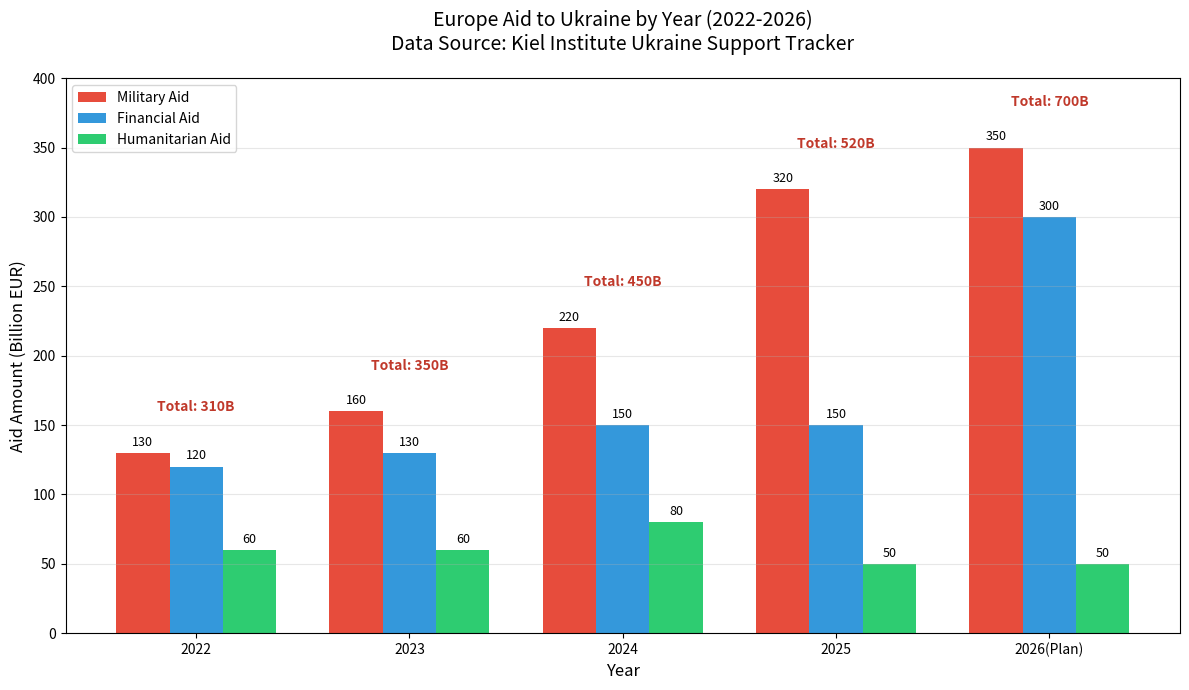

The matplotlib source for this figure: (Note: this script raises an exception after producing the figure.)
import matplotlib.pyplot as plt
import matplotlib
import numpy as np

# 欧洲对乌克兰援助数据（单位：亿欧元）
# 数据来源：德国基尔世界经济研究所 Ukraine Support Tracker 及欧盟官方数据
years = ['2022', '2023', '2024', '2025', '2026(Plan)']

# 援助金额（亿欧元）- 基于搜索结果整理
military_aid = [130, 160, 220, 320, 350]  # 军事援助
financial_aid = [120, 130, 150, 150, 300]  # 财政/预算援助
humanitarian_aid = [60, 60, 80, 50, 50]   # 人道主义援助

x = np.arange(len(years))
width = 0.25

fig, ax = plt.subplots(figsize=(12, 7))

bars1 = ax.bar(x - width, military_aid, width, label='Military Aid', color='#e74c3c')
bars2 = ax.bar(x, financial_aid, width, label='Financial Aid', color='#3498db')
bars3 = ax.bar(x + width, humanitarian_aid, width, label='Humanitarian Aid', color='#2ecc71')

# 添加数值标签
def add_labels(bars):
    for bar in bars:
        height = bar.get_height()
        ax.annotate(f'{height}',
                    xy=(bar.get_x() + bar.get_width() / 2, height),
                    xytext=(0, 3),
                    textcoords="offset points",
                    ha='center', va='bottom', fontsize=9)

add_labels(bars1)
add_labels(bars2)
add_labels(bars3)

ax.set_xlabel('Year', fontsize=12)
ax.set_ylabel('Aid Amount (Billion EUR)', fontsize=12)
ax.set_title('Europe Aid to Ukraine by Year (2022-2026)\nData Source: Kiel Institute Ukraine Support Tracker', fontsize=14, pad=20)
ax.set_xticks(x)
ax.set_xticklabels(years)
ax.legend(loc='upper left')

# 添加总计数据
totals = [m + f + h for m, f, h in zip(military_aid, financial_aid, humanitarian_aid)]
for i, total in enumerate(totals):
    ax.annotate(f'Total: {total}B',
                xy=(i, max(military_aid[i], financial_aid[i], humanitarian_aid[i]) + 30),
                ha='center', fontsize=10, fontweight='bold', color='#c0392b')

ax.set_ylim(0, 400)
ax.grid(axis='y', alpha=0.3)

plt.tight_layout()
plt.savefig('/home/jovyan/.openclaw/workspace/outputs/eu_ukraine_aid_chart.png', dpi=150, bbox_inches='tight')
print("Chart saved to: /home/jovyan/.openclaw/workspace/outputs/eu_ukraine_aid_chart.png")

# 打印数据汇总
print("\n=== EU Aid to Ukraine Summary ===")
print(f"{'Year':<12} {'Military':<12} {'Financial':<12} {'Humanitarian':<12} {'Total':<12}")
print("-" * 60)
for i, year in enumerate(years):
    print(f"{year:<12} {military_aid[i]:<12} {financial_aid[i]:<12} {humanitarian_aid[i]:<12} {totals[i]:<12}")
print("-" * 60)
print(f"{'2022-2025':<12} {sum(military_aid[:-1]):<12} {sum(financial_aid[:-1]):<12} {sum(humanitarian_aid[:-1]):<12} {sum(totals[:-1]):<12}")

# 创建第二张图：堆叠柱状图
fig2, ax2 = plt.subplots(figsize=(10, 6))

ax2.bar(years, military_aid, label='Military Aid', color='#e74c3c')
ax2.bar(years, financial_aid, bottom=military_aid, label='Financial Aid', color='#3498db')
ax2.bar(years, humanitarian_aid, bottom=[m+f for m,f in zip(military_aid, financial_aid)], label='Humanitarian Aid', color='#2ecc71')

# 添加总计标签
for i, total in enumerate(totals):
    ax2.annotate(f'{total}B EUR',
                xy=(i, total + 10),
                ha='center', fontsize=11, fontweight='bold', color='#c0392b')

ax2.set_xlabel('Year', fontsize=12)
ax2.set_ylabel('Aid Amount (Billion EUR)', fontsize=12)
ax2.set_title('Europe Aid to Ukraine by Year (Stacked)\nData Source: Kiel Institute Ukraine Support Tracker', fontsize=14, pad=20)
ax2.legend(loc='upper left')
ax2.set_ylim(0, 800)
ax2.grid(axis='y', alpha=0.3)

plt.tight_layout()
plt.savefig('/home/jovyan/.openclaw/workspace/outputs/eu_ukraine_aid_chart_stacked.png', dpi=150, bbox_inches='tight')
print("\nStacked chart saved to: /home/jovyan/.openclaw/workspace/outputs/eu_ukraine_aid_chart_stacked.png")
